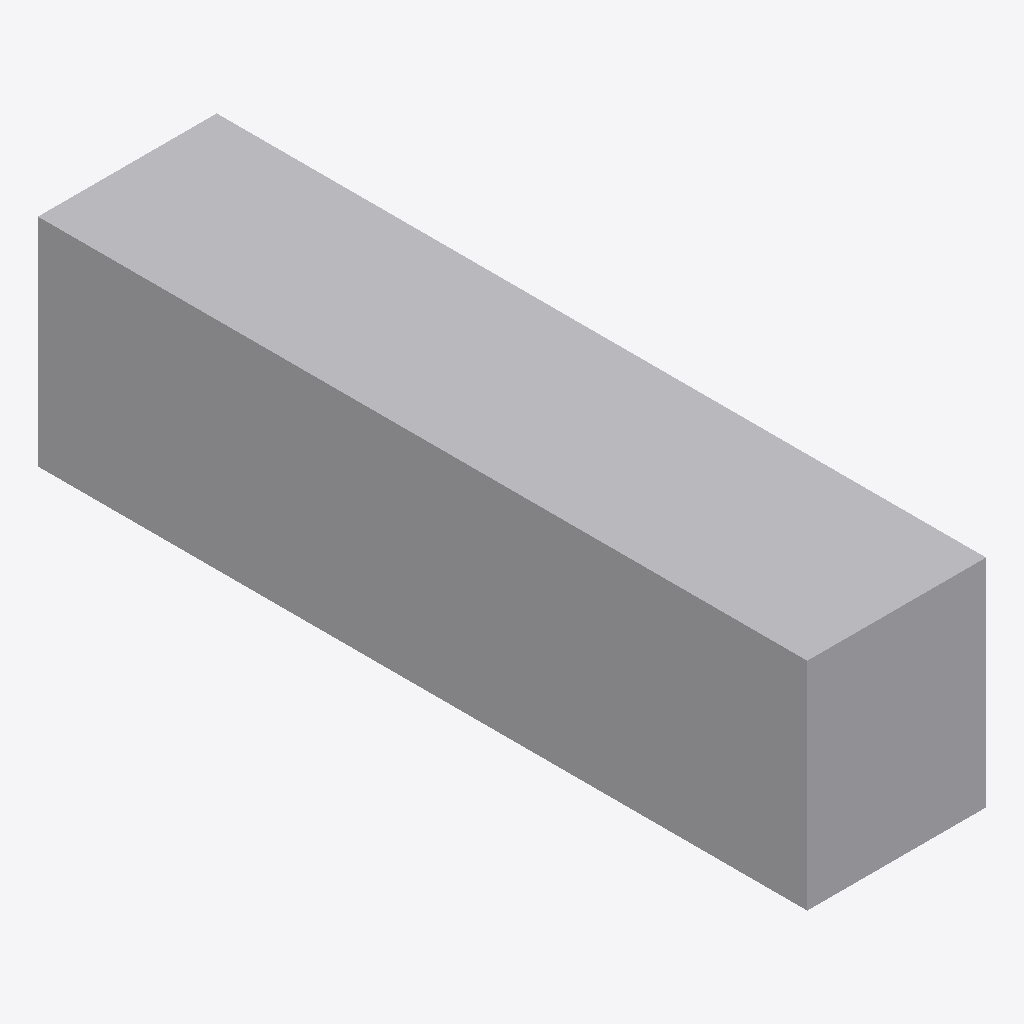
Isometric view of an IFC building model (IFC-SPF (STEP), schema IFC4, length unit millimetre), seen from the south-west, elements coloured by IFC class: 1 other element (light grey).
Extent 0.4 m × 1.6 m × 0.5 m (x, y, z). Elements (1): 1 IfcDuctSegment.

HEADER;
FILE_DESCRIPTION(('GeoIFCNet file'),'');
FILE_NAME('','1995-11-18T09:00:00',('YaMiSo'),('XUT_BIM606'),'ifcopenshell 0.7.0','','None');
FILE_SCHEMA(('IFC4'));
ENDSEC;
DATA;
#1=IFCPROJECT('1mStUGEGX1CQ5U4$SldcFs',$,'My Project',$,$,$,$,(#65),#45);
#84=IFCSITE('1$VYBLuXz3TPw1VajkwSDa',#83,'My Site',$,$,$,$,$,$,$,$,$,$,$);
#82=IFCDUCTSEGMENT('1RLJDDfgf4XPLmSRlbAivG',#51,$,$,$,#93,#81,$,$);
ENDSEC;
